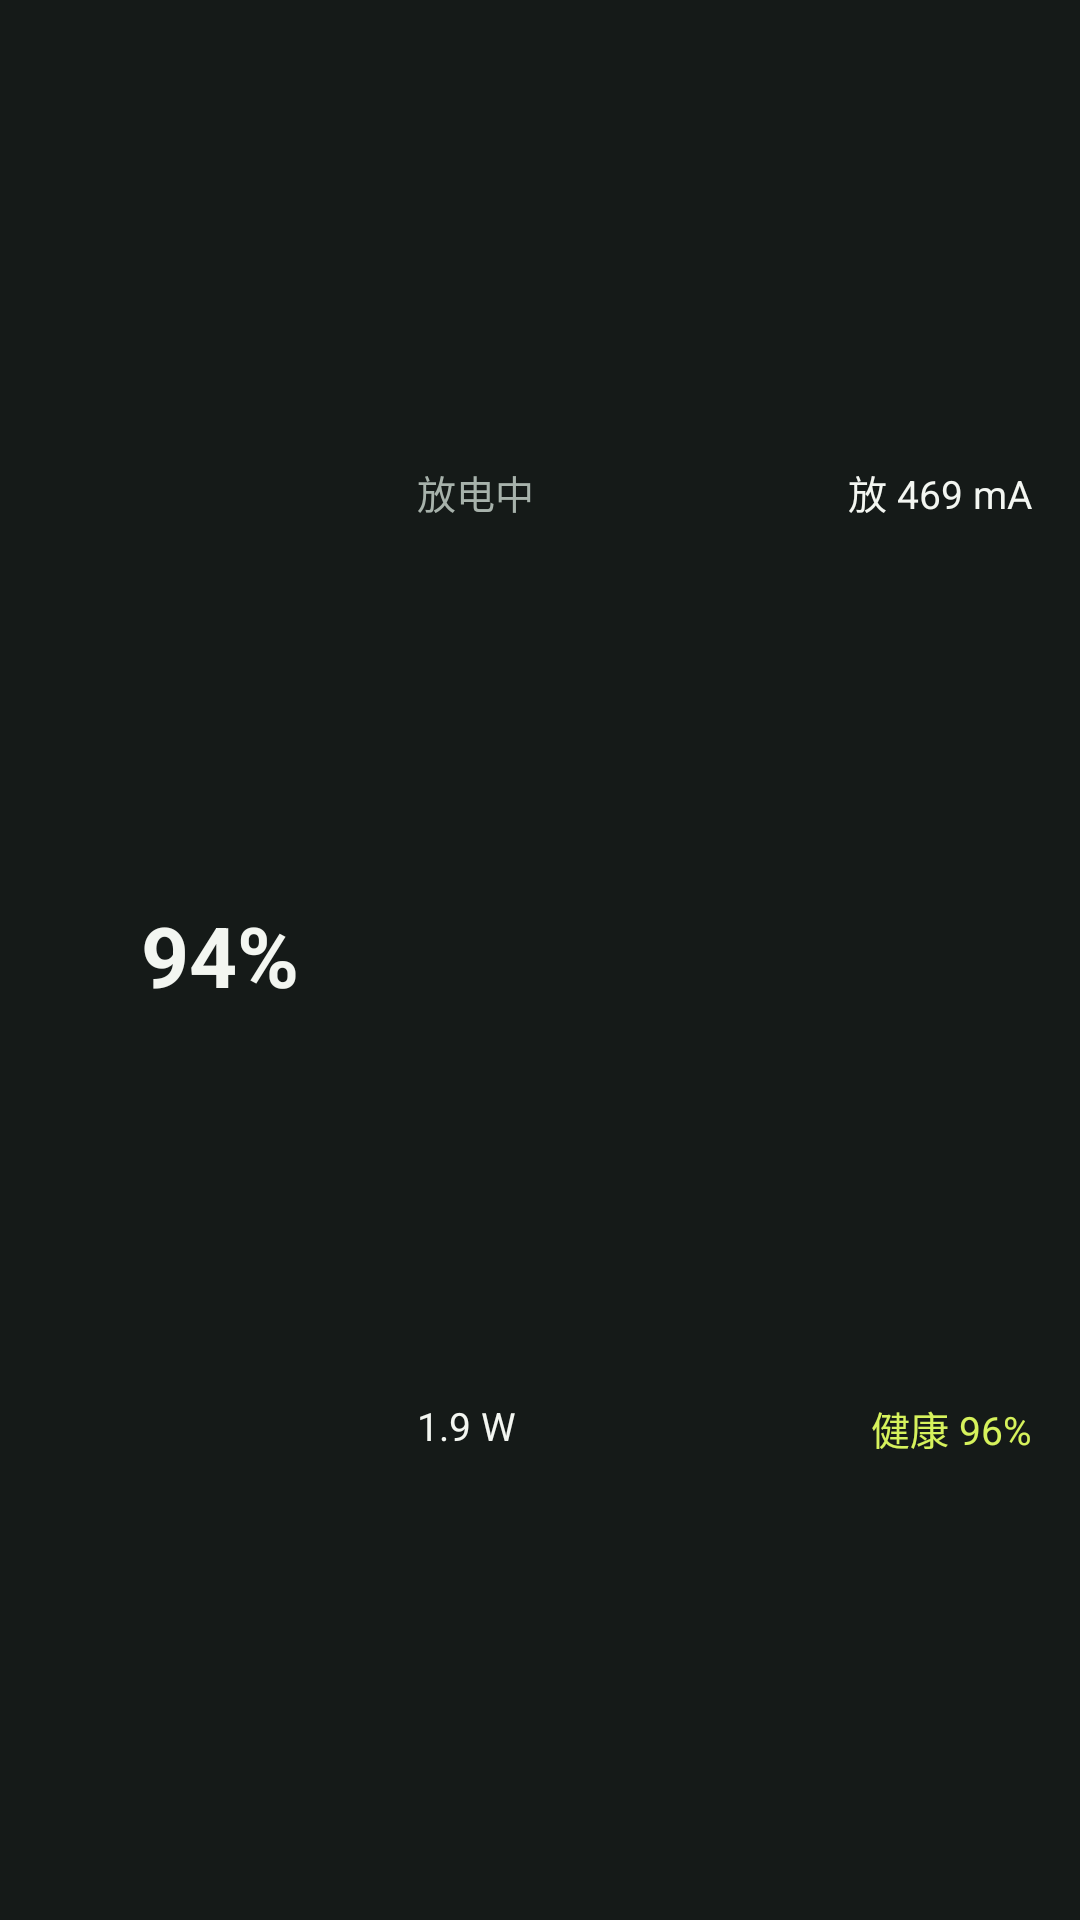

Reconstruct the res/layout file that produces this screen, plus the resources it refers to.
<!-- AndroidManifest.xml: application theme Theme.BatteryMirror -->
<!-- res/layout/widget_2x1.xml -->
<?xml version="1.0" encoding="utf-8"?>
<FrameLayout xmlns:android="http://schemas.android.com/apk/res/android"
    android:id="@+id/widget_root"
    android:layout_width="match_parent"
    android:layout_height="match_parent"
    android:background="#FF151A18">

    <ImageView
        android:id="@+id/widget_bg"
        android:layout_width="match_parent"
        android:layout_height="match_parent"
        android:contentDescription="@string/widget_bg"
        android:scaleType="fitXY" />

    <LinearLayout
        android:layout_width="match_parent"
        android:layout_height="match_parent"
        android:gravity="center_vertical"
        android:orientation="horizontal"
        android:paddingStart="16dp"
        android:paddingEnd="16dp"
        android:paddingTop="8dp"
        android:paddingBottom="8dp">

        <TextView
            android:id="@+id/widget_level"
            android:layout_width="0dp"
            android:layout_height="match_parent"
            android:layout_weight="0.9"
            android:autoSizeMaxTextSize="28sp"
            android:autoSizeMinTextSize="16sp"
            android:autoSizeTextType="uniform"
            android:gravity="center"
            android:includeFontPadding="false"
            android:maxLines="1"
            android:text="94%"
            android:textColor="#F3F6F1"
            android:textStyle="bold" />

        <LinearLayout
            android:layout_width="0dp"
            android:layout_height="match_parent"
            android:layout_marginStart="8dp"
            android:layout_weight="1.6"
            android:orientation="vertical">

            <LinearLayout
                android:layout_width="match_parent"
                android:layout_height="0dp"
                android:layout_weight="1"
                android:gravity="center_vertical"
                android:orientation="horizontal">

                <TextView
                    android:id="@+id/widget_status"
                    android:layout_width="0dp"
                    android:layout_height="match_parent"
                    android:layout_weight="1"
                    android:autoSizeMaxTextSize="13sp"
                    android:autoSizeMinTextSize="9sp"
                    android:autoSizeTextType="uniform"
                    android:gravity="center_vertical"
                    android:includeFontPadding="false"
                    android:maxLines="1"
                    android:text="放电中"
                    android:textColor="#A7B2AB" />

                <TextView
                    android:id="@+id/widget_current"
                    android:layout_width="0dp"
                    android:layout_height="match_parent"
                    android:layout_weight="1.2"
                    android:autoSizeMaxTextSize="13sp"
                    android:autoSizeMinTextSize="9sp"
                    android:autoSizeTextType="uniform"
                    android:gravity="center_vertical|end"
                    android:includeFontPadding="false"
                    android:maxLines="1"
                    android:text="放 469 mA"
                    android:textColor="#F3F6F1" />
            </LinearLayout>

            <LinearLayout
                android:layout_width="match_parent"
                android:layout_height="0dp"
                android:layout_weight="1"
                android:gravity="center_vertical"
                android:orientation="horizontal">

                <TextView
                    android:id="@+id/widget_power"
                    android:layout_width="0dp"
                    android:layout_height="match_parent"
                    android:layout_weight="1"
                    android:autoSizeMaxTextSize="13sp"
                    android:autoSizeMinTextSize="9sp"
                    android:autoSizeTextType="uniform"
                    android:gravity="center_vertical"
                    android:includeFontPadding="false"
                    android:maxLines="1"
                    android:text="1.9 W"
                    android:textColor="#F3F6F1" />

                <TextView
                    android:id="@+id/widget_health"
                    android:layout_width="0dp"
                    android:layout_height="match_parent"
                    android:layout_weight="1.2"
                    android:autoSizeMaxTextSize="13sp"
                    android:autoSizeMinTextSize="9sp"
                    android:autoSizeTextType="uniform"
                    android:gravity="center_vertical|end"
                    android:includeFontPadding="false"
                    android:maxLines="1"
                    android:text="健康 96%"
                    android:textColor="#D6F25C" />
            </LinearLayout>
        </LinearLayout>
    </LinearLayout>
</FrameLayout>
<!-- resources referenced by this layout -->
<resources>
  <string name="widget_bg">小组件背景</string>
  <style name="Theme.BatteryMirror" parent="android:Theme.Material.NoActionBar">
          <item name="android:statusBarColor">@android:color/transparent</item>
          <item name="android:navigationBarColor">@android:color/transparent</item>
          <item name="android:windowBackground">@color/window_bg</item>
          <item name="android:windowLightStatusBar">true</item>
          <item name="android:forceDarkAllowed">false</item>
      </style>
  <color name="window_bg">#F4F1E8</color>
</resources>
